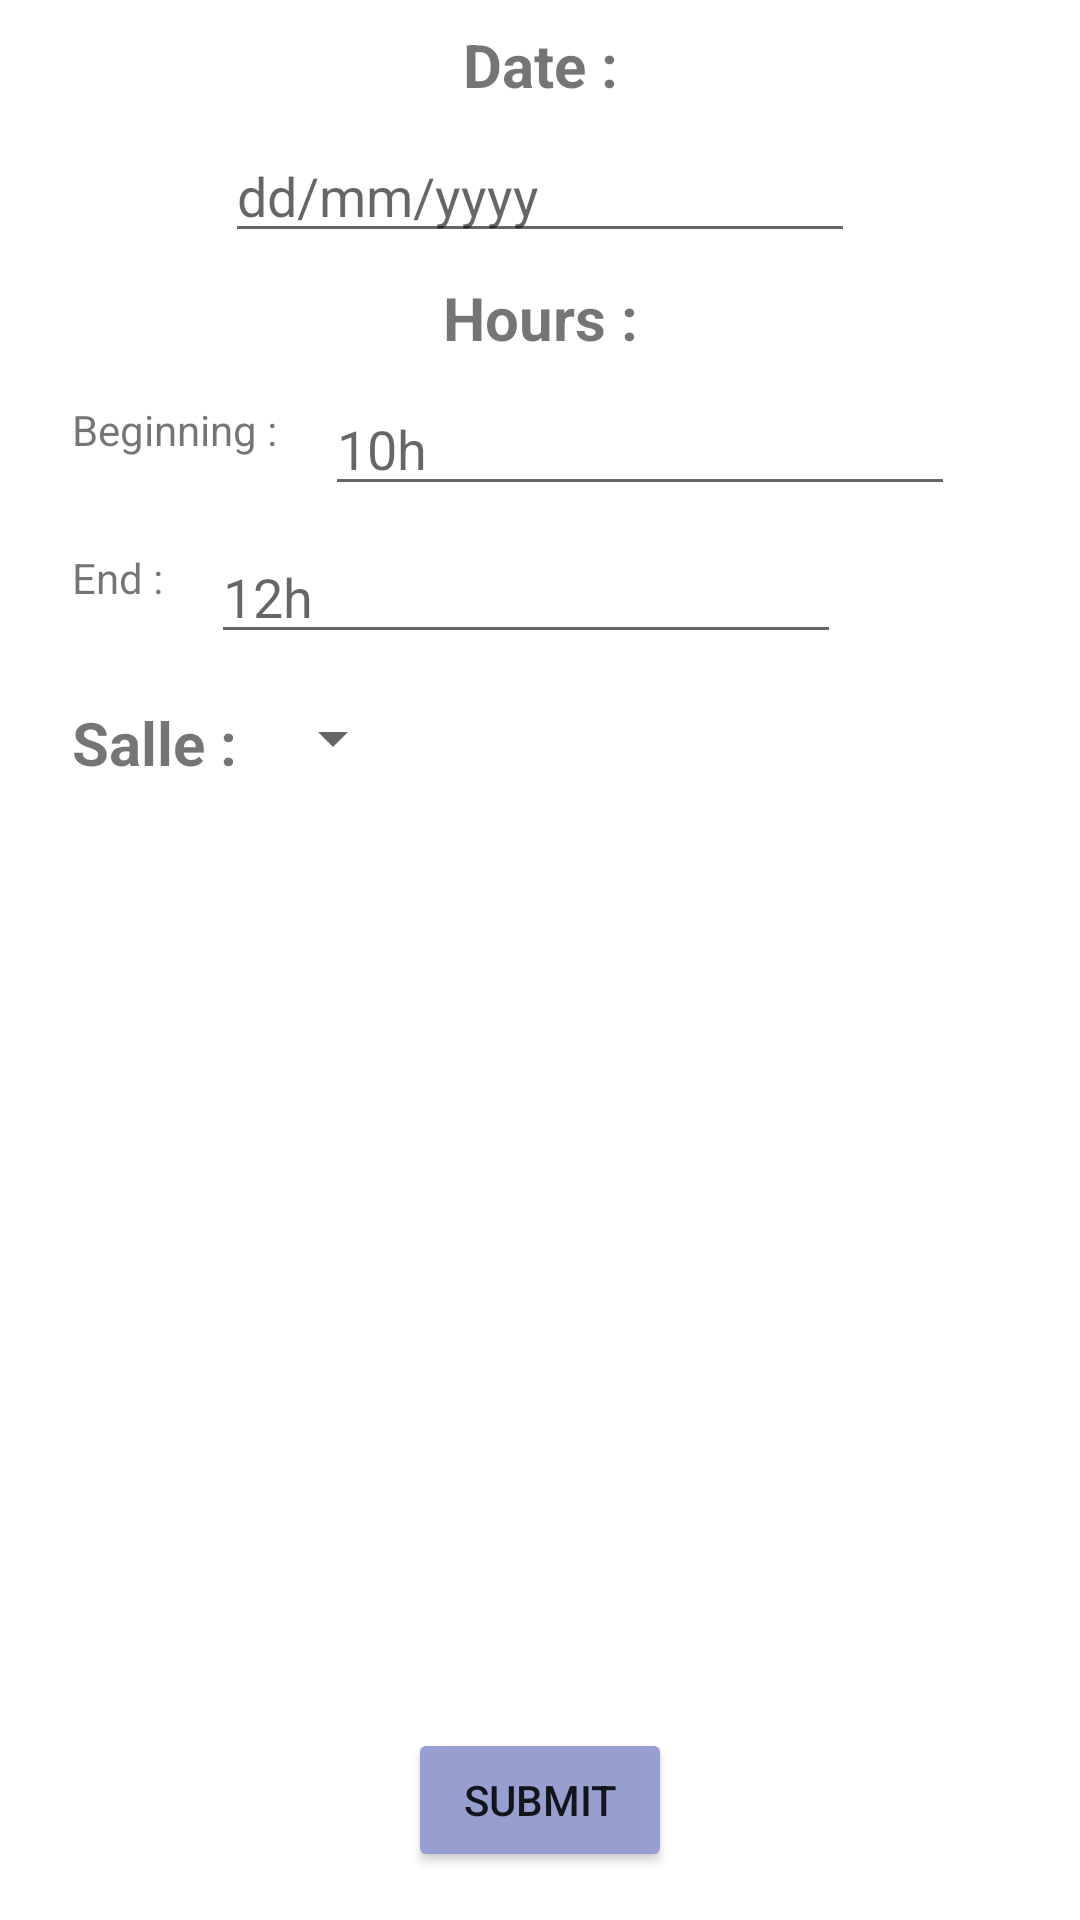

Reconstruct the res/layout file that produces this screen, plus the resources it refers to.
<!-- AndroidManifest.xml: application theme AppTheme -->
<!-- res/layout/activity_new_reservation.xml -->
<?xml version="1.0" encoding="utf-8"?>
<androidx.constraintlayout.widget.ConstraintLayout xmlns:android="http://schemas.android.com/apk/res/android"
    xmlns:app="http://schemas.android.com/apk/res-auto"
    xmlns:tools="http://schemas.android.com/tools"
    android:layout_width="match_parent"
    android:layout_height="match_parent"
    tools:context=".NewReservationActivity">

    <TextView
        android:id="@+id/date_label"
        android:layout_width="wrap_content"
        android:layout_height="wrap_content"
        android:layout_marginTop="8dp"
        android:text="@string/date_label"
        android:textSize="20sp"
        android:textStyle="bold"
        app:layout_constraintEnd_toEndOf="parent"
        app:layout_constraintStart_toStartOf="parent"
        app:layout_constraintTop_toTopOf="parent" />

    <EditText
        android:id="@+id/date_edit"
        android:layout_width="wrap_content"
        android:layout_height="wrap_content"
        android:layout_marginTop="8dp"
        android:ems="10"
        android:hint="@string/date_hint"
        android:inputType="date"
        app:layout_constraintEnd_toEndOf="parent"
        app:layout_constraintStart_toStartOf="parent"
        app:layout_constraintTop_toBottomOf="@+id/date_label" />

    <TextView
        android:id="@+id/hour_label"
        android:layout_width="wrap_content"
        android:layout_height="wrap_content"
        android:layout_marginTop="8dp"
        android:text="@string/hour_label"
        android:textSize="20sp"
        android:textStyle="bold"
        app:layout_constraintEnd_toEndOf="parent"
        app:layout_constraintStart_toStartOf="parent"
        app:layout_constraintTop_toBottomOf="@+id/date_edit" />

    <TextView
        android:id="@+id/beginning_label"
        android:layout_width="wrap_content"
        android:layout_height="wrap_content"
        android:layout_marginStart="24dp"
        android:layout_marginBottom="16dp"
        android:text="@string/beginning_label"
        app:layout_constraintBottom_toBottomOf="@+id/beginning_edit"
        app:layout_constraintStart_toStartOf="parent" />

    <EditText
        android:id="@+id/beginning_edit"
        android:layout_width="wrap_content"
        android:layout_height="wrap_content"
        android:layout_marginStart="16dp"
        android:layout_marginTop="8dp"
        android:ems="10"
        android:hint="@string/beginning_hint"
        android:inputType="textPersonName"
        app:layout_constraintStart_toEndOf="@+id/beginning_label"
        app:layout_constraintTop_toBottomOf="@+id/hour_label" />

    <EditText
        android:id="@+id/end_edit"
        android:layout_width="wrap_content"
        android:layout_height="wrap_content"
        android:layout_marginStart="16dp"
        android:layout_marginTop="8dp"
        android:ems="10"
        android:hint="@string/end_hint"
        android:inputType="textPersonName"
        app:layout_constraintStart_toEndOf="@+id/end_label"
        app:layout_constraintTop_toBottomOf="@+id/beginning_edit" />

    <TextView
        android:id="@+id/end_label"
        android:layout_width="wrap_content"
        android:layout_height="wrap_content"
        android:layout_marginStart="24dp"
        android:layout_marginBottom="16dp"
        android:text="@string/end_label"
        app:layout_constraintBottom_toBottomOf="@+id/end_edit"
        app:layout_constraintStart_toStartOf="parent" />

    <Button
        android:id="@+id/submit_button"
        android:layout_width="wrap_content"
        android:layout_height="wrap_content"
        android:layout_marginBottom="16dp"
        android:backgroundTint="@color/colorSubmit"
        android:text="@string/submit_button"
        app:layout_constraintBottom_toBottomOf="parent"
        app:layout_constraintEnd_toEndOf="parent"
        app:layout_constraintStart_toStartOf="parent" />

    <TextView
        android:id="@+id/salle_label"
        android:layout_width="wrap_content"
        android:layout_height="wrap_content"
        android:layout_marginStart="24dp"
        android:layout_marginTop="16dp"
        android:text="@string/salle_label"
        android:textSize="20sp"
        android:textStyle="bold"
        app:layout_constraintStart_toStartOf="parent"
        app:layout_constraintTop_toBottomOf="@+id/end_edit" />

    <androidx.recyclerview.widget.RecyclerView
        android:id="@+id/recyclerviewsalle"
        android:layout_width="0dp"
        android:layout_height="0dp"
        android:layout_marginTop="8dp"
        android:layout_marginBottom="8dp"
        android:padding="@dimen/big_padding"
        app:layout_constraintBottom_toTopOf="@+id/submit_button"
        app:layout_constraintLeft_toLeftOf="parent"
        app:layout_constraintRight_toRightOf="parent"
        app:layout_constraintTop_toBottomOf="@+id/salle_spinner"
        tools:listitem="@layout/recyclerview_item_salle" />

    <Spinner
        android:id="@+id/salle_spinner"
        android:layout_width="wrap_content"
        android:layout_height="wrap_content"
        android:layout_marginStart="8dp"
        android:layout_marginTop="16dp"
        app:layout_constraintStart_toEndOf="@+id/salle_label"
        app:layout_constraintTop_toBottomOf="@+id/end_edit" />
</androidx.constraintlayout.widget.ConstraintLayout>
<!-- res/layout/recyclerview_item_salle.xml (included above) -->
<?xml version="1.0" encoding="utf-8"?>
<androidx.constraintlayout.widget.ConstraintLayout xmlns:android="http://schemas.android.com/apk/res/android"
    xmlns:app="http://schemas.android.com/apk/res-auto"
    xmlns:tools="http://schemas.android.com/tools"
    android:id="@+id/linearLayout"
    android:layout_width="match_parent"
    android:layout_height="wrap_content">

    <TextView
        android:id="@+id/textViewSalle"
        style="@style/muscle_title"
        android:layout_width="0dp"
        android:layout_height="wrap_content"
        android:layout_marginTop="8dp"
        android:background="@drawable/rounded_corner"
        app:layout_constraintEnd_toEndOf="parent"
        app:layout_constraintStart_toStartOf="parent"
        app:layout_constraintTop_toTopOf="parent" />

</androidx.constraintlayout.widget.ConstraintLayout>
<!-- resources referenced by this layout -->
<resources>
  <color name="colorSubmit">#979FD1</color>
  <!-- drawable rounded_corner (drawable) -->
  <?xml version="1.0" encoding="utf-8"?>
  <shape xmlns:android="http://schemas.android.com/apk/res/android" >
  <stroke
      android:width="1dp" />
  
  <solid android:color="#FFFFFF" />
  
  <padding
      android:left="1dp"
      android:right="1dp"
      android:bottom="1dp"
      android:top="1dp" />
  
  <corners android:radius="5dp" />
  </shape>
  <string name="beginning_hint">10h</string>
  <string name="beginning_label">Beginning :</string>
  <string name="date_hint">dd/mm/yyyy</string>
  <string name="date_label">Date :</string>
  <string name="end_hint">12h</string>
  <string name="end_label">End :</string>
  <string name="hour_label">Hours :</string>
  <string name="salle_label">Salle :</string>
  <string name="submit_button">Submit</string>
  <style name="muscle_title">
          <item name="android:layout_width">match_parent</item>
          <item name="android:layout_marginBottom">8dp</item>
          <item name="android:paddingLeft">8dp</item>
          <item name="android:background">#C7C5C0</item>
          <item name="android:textAppearance">@android:style/TextAppearance.Large</item>
      </style>
  <style name="AppTheme" parent="Theme.MaterialComponents.Light.DarkActionBar">
          
  
          <item name="colorPrimary">@color/colorPrimary</item>
          <item name="colorPrimaryDark">@color/colorPrimaryDark</item>
          <item name="colorAccent">@color/colorAccent</item>
  
      </style>
  <color name="colorPrimary">#0B1D85</color>
  <color name="colorPrimaryDark">#000629</color>
  <color name="colorAccent">#784154</color>
</resources>
